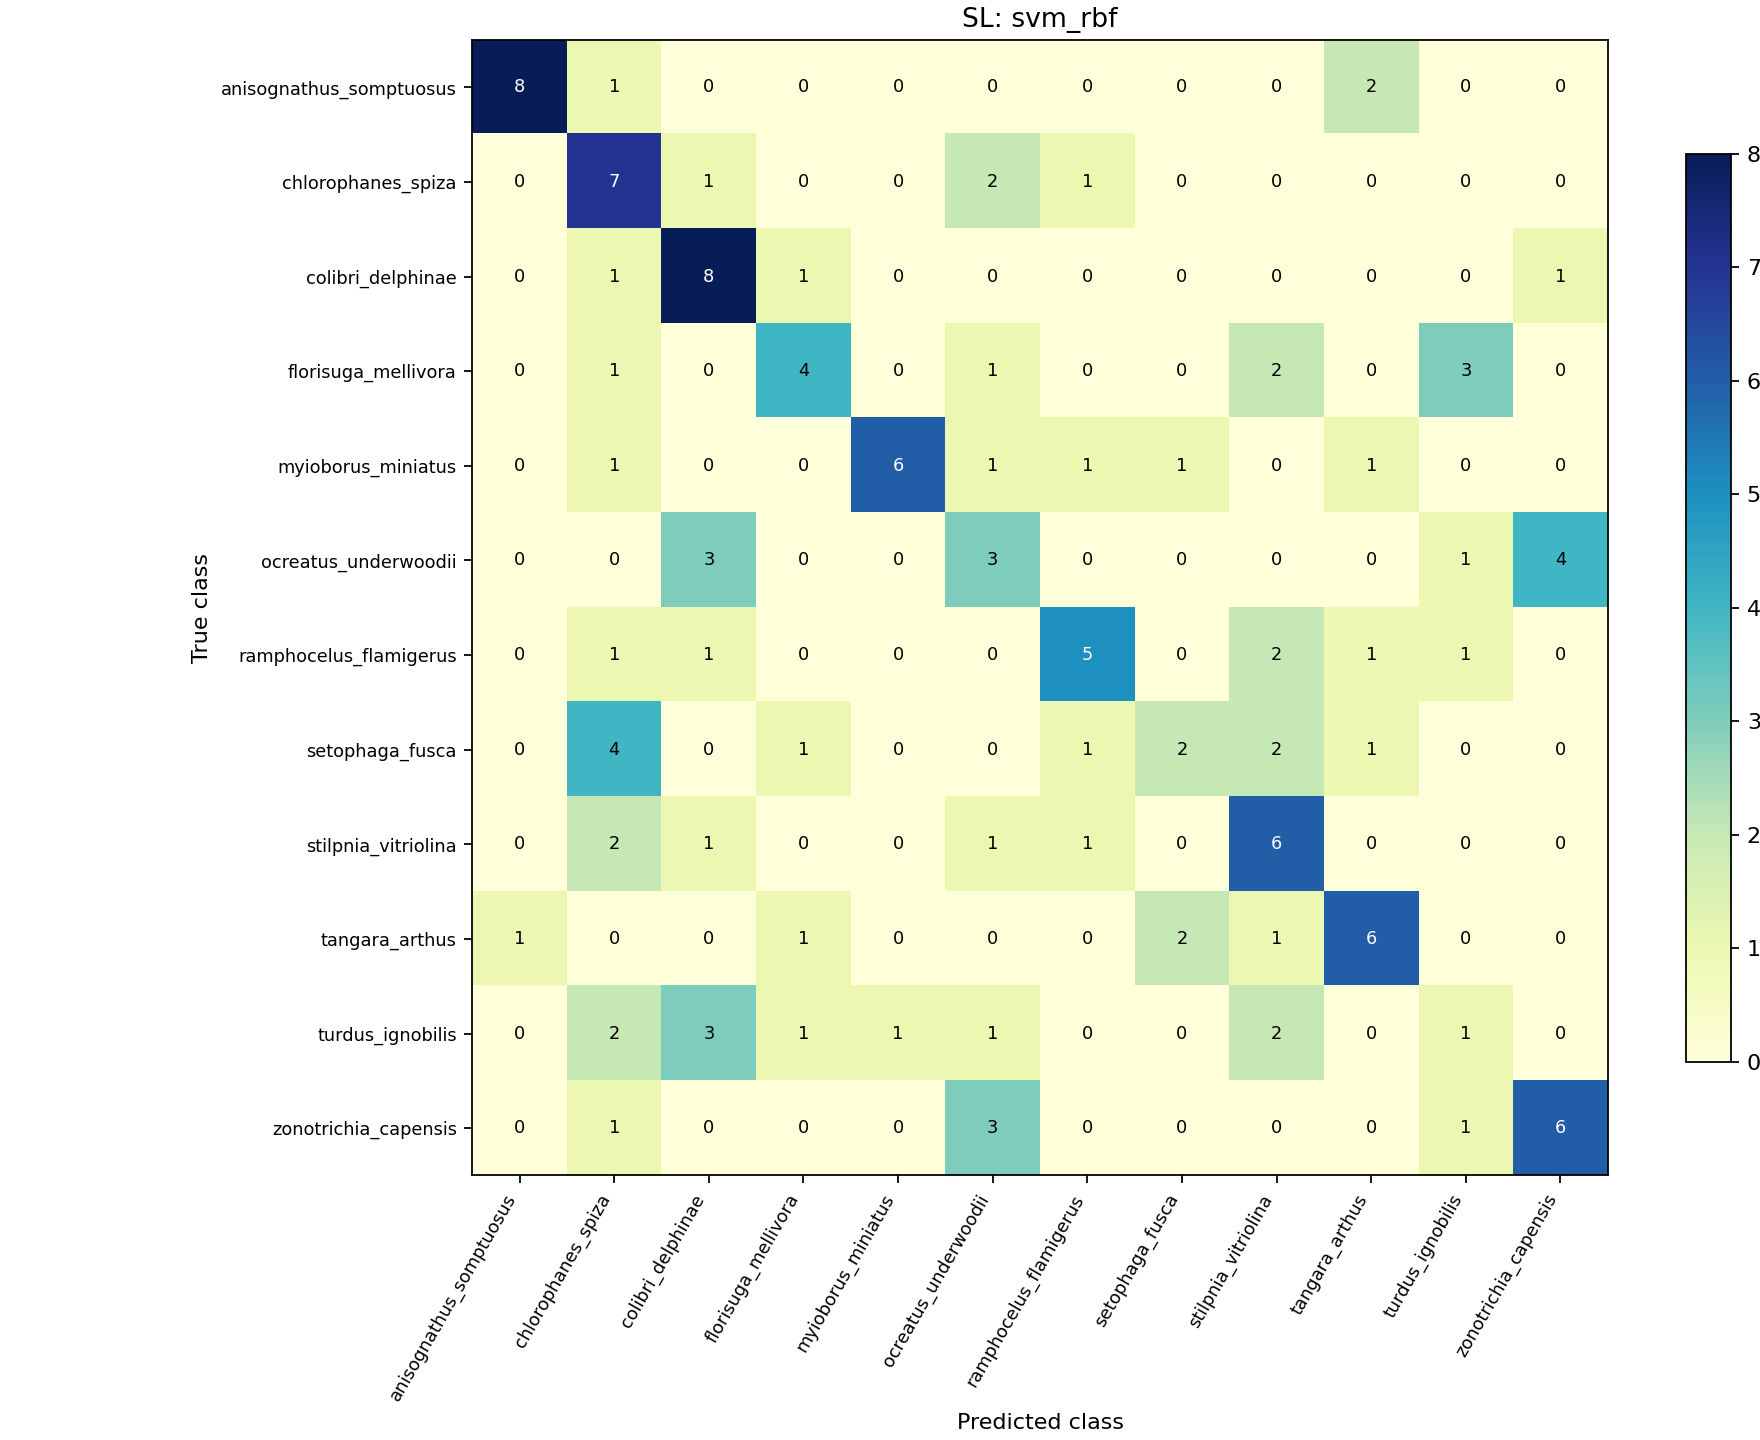

The file beside this chart, header and first rows:
0, 1, 2, 3, 4, 5, 6, 7, 8, 9, 10, 11
8, 1, 0, 0, 0, 0, 0, 0, 0, 2, 0, 0
0, 7, 1, 0, 0, 2, 1, 0, 0, 0, 0, 0
0, 1, 8, 1, 0, 0, 0, 0, 0, 0, 0, 1
0, 1, 0, 4, 0, 1, 0, 0, 2, 0, 3, 0
0, 1, 0, 0, 6, 1, 1, 1, 0, 1, 0, 0
0, 0, 3, 0, 0, 3, 0, 0, 0, 0, 1, 4
0, 1, 1, 0, 0, 0, 5, 0, 2, 1, 1, 0
0, 4, 0, 1, 0, 0, 1, 2, 2, 1, 0, 0
0, 2, 1, 0, 0, 1, 1, 0, 6, 0, 0, 0
1, 0, 0, 1, 0, 0, 0, 2, 1, 6, 0, 0
0, 2, 3, 1, 1, 1, 0, 0, 2, 0, 1, 0
0, 1, 0, 0, 0, 3, 0, 0, 0, 0, 1, 6
